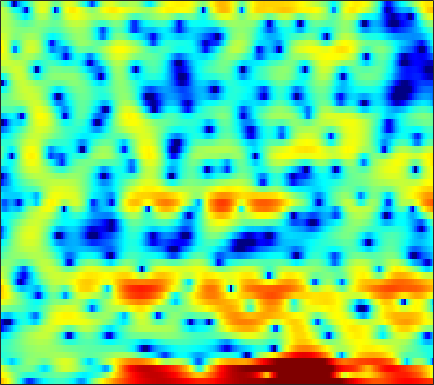

Data behind this chart, as committed beside it:
7.7163, 6.9953, 5.9252, 4.7353, 3.7452, 2.2943, 0.69234, -0.64503, -2.6739, -4.9594, -7.5954, -9.7941, -12.608, -13.827, -13.181, -11.396, -9.5855, -8.3314, -7.0347, -6.0221, -5.154, -4.5892, -3.9695, -3.4305
5.824, 5.147, 4.204, 3.217, 2.438, 1.385, 0.3397, -0.4155, -1.375, -2.217, -2.91, -3.302, -3.621, -3.762, -3.76, -3.637, -3.426, -3.222, -2.931, -2.597, -2.257, -2.004, -1.71, -1.439
3.755, 2.892, 1.686, 0.5068, -0.2725, -1.04, -1.377, -1.336, -1.075, -0.7614, -0.4959, -0.3595, -0.3218, -0.4716, -0.7495, -1.336, -2.21, -3.058, -4.434, -5.782, -6.369, -5.852, -4.272, -2.384
-2.148, -2.751, -3.904, -5.359, -6.431, -7.1, -6.379, -5.261, -3.609, -2.153, -1.044, -0.4129, 0.1865, 0.5073, 0.6014, 0.5316, 0.2651, -0.01868, -0.4726, -0.8319, -0.9522, -0.7788, -0.2251, 0.5471
-3.785, -3.518, -3.224, -2.973, -2.787, -2.513, -2.194, -1.921, -1.522, -1.105, -0.7015, -0.4282, -0.1006, 0.1674, 0.3362, 0.5102, 0.6383, 0.712, 0.787, 0.862, 0.9369, 0.999, 1.095, 1.185
-3.264, -3.028, -2.704, -2.368, -2.114, -1.766, -1.422, -1.164, -0.8224, -0.4912, -0.1659, 0.06189, 0.3461, 0.5895, 0.744, 0.9163, 1.054, 1.128, 1.19, 1.212, 1.192, 1.147, 1.061, 0.9404
-3.645, -3.433, -3.095, -2.701, -2.382, -1.927, -1.458, -1.102, -0.6433, -0.2041, 0.2061, 0.4897, 0.8393, 1.148, 1.344, 1.565, 1.726, 1.807, 1.853, 1.826, 1.722, 1.583, 1.32, 0.9514
-6.61, -6.28, -5.64, -4.885, -4.276, -3.454, -2.639, -2.047, -1.298, -0.6106, 0.004266, 0.4212, 0.9184, 1.346, 1.633, 1.967, 2.243, 2.41, 2.57, 2.652, 2.631, 2.536, 2.279, 1.842
-15.87, -13.95, -11.91, -10.17, -8.926, -7.299, -5.763, -4.719, -3.511, -2.506, -1.706, -1.24, -0.7345, -0.3421, -0.06808, 0.3019, 0.719, 1.079, 1.602, 2.12, 2.588, 2.869, 3.116, 3.182
-15.73, -17.22, -21.26, -26.59, -20.22, -13.68, -9.722, -7.675, -5.769, -4.611, -4.043, -3.958, -4.323, -5.169, -6.032, -7.009, -6.846, -5.683, -3.521, -1.41, 0.3573, 1.443, 2.599, 3.462
-5.994, -6.674, -7.428, -7.639, -7.358, -6.517, -5.507, -4.827, -4.12, -3.752, -3.813, -4.171, -5.073, -6.552, -8.063, -10.29, -10.83, -9.149, -6.063, -3.318, -1.159, 0.1647, 1.578, 2.697
0.3875, 0.07982, -0.2875, -0.5978, -0.7821, -0.9615, -1.117, -1.246, -1.464, -1.752, -2.122, -2.453, -2.952, -3.422, -3.736, -3.954, -3.891, -3.6, -2.954, -2.123, -1.188, -0.4779, 0.413, 1.198
4.19, 3.855, 3.36, 2.808, 2.374, 1.763, 1.137, 0.6574, -0.01246, -0.7154, -1.429, -1.974, -2.712, -3.452, -3.972, -4.54, -4.863, -4.874, -4.538, -3.819, -2.907, -2.199, -1.335, -0.6395
6.753, 6.236, 5.435, 4.503, 3.733, 2.623, 1.47, 0.6206, -0.4774, -1.507, -2.471, -3.189, -4.261, -5.574, -6.857, -9.233, -12.69, -15.46, -13.83, -9.322, -5.921, -4.102, -2.425, -1.41
7.2, 6.45, 5.212, 3.707, 2.382, 0.3298, -2.038, -3.924, -6.229, -7.655, -7.847, -7.496, -6.981, -6.77, -6.893, -7.378, -8.002, -8.139, -7.225, -5.345, -3.276, -1.936, -0.5409, 0.362
4.94, 4.114, 2.706, 0.8933, -0.7701, -3.491, -7.011, -10.36, -16.01, -19.5, -15.71, -13.01, -10.33, -8.318, -7.109, -5.696, -4.453, -3.566, -2.448, -1.337, -0.2832, 0.4151, 1.222, 1.837
2.926, 2.323, 1.246, -0.182, -1.479, -3.535, -5.948, -7.962, -10.8, -13.6, -15.52, -15.26, -12.72, -9.614, -7.546, -5.209, -3.309, -2.117, -0.7746, 0.3121, 1.176, 1.7, 2.241, 2.603
1.73, 1.601, 1.171, 0.4468, -0.2979, -1.547, -3.128, -4.566, -6.819, -9.425, -11.57, -11.54, -9.221, -6.427, -4.576, -2.528, -0.8977, 0.09357, 1.143, 1.927, 2.469, 2.733, 2.898, 2.862
-0.2159, 0.1421, 0.3941, 0.4208, 0.3017, -0.006738, -0.4319, -0.8021, -1.295, -1.67, -1.817, -1.727, -1.345, -0.7384, -0.2014, 0.5201, 1.177, 1.587, 2.002, 2.249, 2.316, 2.244, 1.965, 1.48
-2.22, -1.597, -0.9284, -0.418, -0.1176, 0.1809, 0.3979, 0.5232, 0.6572, 0.7857, 0.9315, 1.061, 1.256, 1.466, 1.614, 1.775, 1.87, 1.882, 1.802, 1.59, 1.242, 0.8764, 0.2591, -0.5176
-3.622, -2.938, -2.072, -1.276, -0.72, -0.0481, 0.5358, 0.9209, 1.37, 1.74, 2.041, 2.218, 2.392, 2.488, 2.502, 2.43, 2.245, 2.028, 1.612, 1.054, 0.3468, -0.2787, -1.224, -2.277
-5.688, -4.873, -3.67, -2.455, -1.591, -0.5264, 0.4128, 1.027, 1.733, 2.308, 2.753, 3.001, 3.219, 3.301, 3.269, 3.103, 2.775, 2.412, 1.764, 0.9098, -0.174, -1.139, -2.652, -4.396
-11.46, -9.285, -6.589, -4.336, -2.92, -1.336, -0.02716, 0.8056, 1.729, 2.471, 3.044, 3.373, 3.67, 3.808, 3.803, 3.641, 3.295, 2.899, 2.178, 1.201, -0.06956, -1.264, -3.241, -5.826
-12.89, -10.26, -7.327, -5.039, -3.635, -2.05, -0.7513, 0.0819, 1.036, 1.826, 2.473, 2.861, 3.255, 3.505, 3.591, 3.554, 3.343, 3.066, 2.51, 1.735, 0.7221, -0.2009, -1.658, -3.364
-6.191, -5.849, -5.152, -4.289, -3.604, -2.685, -1.784, -1.152, -0.3428, 0.4201, 1.109, 1.572, 2.109, 2.539, 2.774, 2.982, 3.033, 2.967, 2.735, 2.324, 1.734, 1.182, 0.3006, -0.6956
-4.569, -4.929, -5.097, -4.922, -4.628, -4.18, -3.642, -3.194, -2.522, -1.73, -0.8486, -0.1735, 0.6787, 1.418, 1.886, 2.396, 2.783, 2.99, 3.16, 3.186, 3.039, 2.784, 2.256, 1.483
-7.89, -9.839, -10.04, -8.599, -7.68, -7.086, -7.315, -7.7, -7.825, -6.641, -4.521, -2.97, -1.306, -0.1349, 0.5038, 1.12, 1.723, 2.249, 3.025, 3.794, 4.389, 4.644, 4.656, 4.214
-9.313, -11.95, -11.92, -9.846, -8.916, -8.756, -10.12, -12.5, -16.87, -13.47, -8.395, -6.029, -4.251, -3.775, -4.216, -5.75, -7.27, -6.202, -2.594, 0.5914, 2.832, 4.005, 4.96, 5.337
-5.92, -6.498, -6.945, -7.064, -7.053, -7.029, -7.039, -7.048, -6.838, -6.329, -5.613, -5.112, -4.787, -5.042, -5.73, -7.18, -8.341, -7.513, -4.53, -1.575, 0.6885, 1.945, 3.154, 3.93
-7.982, -8.019, -7.78, -7.35, -6.921, -6.335, -5.73, -5.283, -4.697, -4.125, -3.616, -3.286, -2.926, -2.677, -2.524, -2.309, -1.935, -1.498, -0.6984, 0.2185, 1.131, 1.751, 2.436, 2.953
-14.31, -13.31, -11.33, -9.35, -8.049, -6.55, -5.293, -4.459, -3.499, -2.667, -1.95, -1.488, -0.9537, -0.498, -0.1931, 0.1718, 0.5254, 0.7899, 1.132, 1.458, 1.76, 1.96, 2.175, 2.321
-21.41, -17.21, -12.62, -9.536, -7.776, -5.892, -4.335, -3.342, -2.18, -1.181, -0.3242, 0.2309, 0.8499, 1.34, 1.623, 1.912, 2.089, 2.158, 2.164, 2.1, 1.962, 1.814, 1.584, 1.327
-8.109, -7.859, -7.131, -6.156, -5.326, -4.174, -2.971, -2.075, -0.8953, 0.1955, 1.157, 1.779, 2.454, 2.932, 3.157, 3.288, 3.209, 3.029, 2.645, 2.112, 1.446, 0.8854, 0.08065, -0.7462
-3.424, -3.89, -4.494, -4.946, -5.074, -4.655, -3.573, -2.416, -0.7392, 0.8417, 2.181, 2.994, 3.806, 4.305, 4.474, 4.418, 4.032, 3.535, 2.59, 1.341, -0.1526, -1.351, -2.962, -4.49
-1.546, -2.661, -4.733, -8.001, -12.14, -18.5, -9.961, -5.607, -1.758, 0.891, 2.779, 3.817, 4.782, 5.308, 5.432, 5.222, 4.585, 3.783, 2.223, -0.019, -3.117, -6.155, -10.85, -12.87
-1.558, -2.27, -3.421, -4.718, -5.557, -5.71, -4.447, -2.906, -0.7924, 1.053, 2.534, 3.4, 4.235, 4.703, 4.808, 4.615, 4.013, 3.266, 1.843, -0.163, -2.83, -5.241, -8.465, -9.748
-3.259, -3.32, -3.377, -3.339, -3.168, -2.749, -2.046, -1.376, -0.3875, 0.62, 1.555, 2.162, 2.804, 3.235, 3.399, 3.399, 3.121, 2.742, 2.007, 1.066, -0.01033, -0.8377, -1.805, -2.504
-6.141, -5.891, -5.457, -4.881, -4.37, -3.632, -2.82, -2.199, -1.353, -0.5133, 0.2962, 0.8661, 1.55, 2.11, 2.437, 2.719, 2.823, 2.776, 2.557, 2.189, 1.704, 1.291, 0.7158, 0.162
-10.77, -10.58, -9.579, -8.135, -7.072, -5.78, -4.739, -4.066, -3.243, -2.414, -1.514, -0.7827, 0.2279, 1.185, 1.821, 2.511, 3.002, 3.223, 3.336, 3.24, 2.967, 2.668, 2.15, 1.524
-22.93, -30.67, -15.72, -10.82, -8.728, -7.096, -6.394, -6.306, -6.518, -6.503, -5.477, -4.038, -1.851, 0.1584, 1.407, 2.712, 3.62, 4.068, 4.383, 4.402, 4.153, 3.802, 3.135, 2.249
-7.417, -7.526, -6.934, -5.977, -5.404, -5.123, -5.629, -6.744, -9.9, -17.74, -15.42, -8.44, -3.296, -0.1002, 1.594, 3.205, 4.25, 4.735, 5.023, 4.959, 4.563, 4.063, 3.135, 1.915
-2.137, -2.172, -2.116, -2.029, -1.99, -2.045, -2.276, -2.565, -2.963, -3.046, -2.429, -1.516, -0.02683, 1.415, 2.33, 3.268, 3.854, 4.061, 4.036, 3.672, 2.981, 2.262, 1.046, -0.4394
-0.89, -0.8377, -0.7096, -0.538, -0.39, -0.1918, -0.001661, 0.1483, 0.3854, 0.6939, 1.104, 1.467, 1.983, 2.468, 2.763, 3.019, 3.07, 2.943, 2.541, 1.831, 0.7915, -0.2307, -1.94, -4.054
-1.617, -1.47, -1.134, -0.657, -0.253, 0.3009, 0.8316, 1.202, 1.645, 2.032, 2.356, 2.557, 2.765, 2.881, 2.899, 2.803, 2.554, 2.255, 1.667, 0.8327, -0.3067, -1.415, -3.333, -5.941
-5.055, -4.824, -3.861, -2.519, -1.498, -0.2597, 0.7661, 1.387, 2.026, 2.471, 2.74, 2.84, 2.851, 2.743, 2.597, 2.327, 1.978, 1.668, 1.172, 0.5657, -0.1977, -0.8811, -1.959, -3.221
-19.91, -18.06, -9.222, -4.811, -2.618, -0.5521, 0.8792, 1.639, 2.318, 2.67, 2.745, 2.64, 2.317, 1.839, 1.42, 0.871, 0.4143, 0.1638, -0.03091, -0.1348, -0.2237, -0.3193, -0.5035, -0.7411
-4.883, -4.615, -3.234, -1.471, -0.2486, 1.081, 2.042, 2.524, 2.868, 2.877, 2.543, 2.061, 1.093, -0.253, -1.484, -3.225, -4.496, -4.662, -3.873, -2.669, -1.575, -0.9438, -0.3466, 0.03579
0.9554, 1.119, 1.468, 1.909, 2.242, 2.648, 2.923, 3.023, 2.976, 2.681, 2.068, 1.351, -0.04664, -2.157, -4.445, -9.237, -19.74, -18.08, -9.373, -5.484, -3.28, -2.214, -1.295, -0.7772
2.954, 2.987, 2.946, 2.844, 2.739, 2.587, 2.444, 2.352, 2.218, 2.01, 1.659, 1.239, 0.4406, -0.667, -1.657, -3.018, -4.032, -4.293, -3.992, -3.392, -2.844, -2.552, -2.358, -2.381
4.2, 3.941, 3.343, 2.499, 1.766, 0.7921, 0.1219, -0.01866, 0.2649, 0.8124, 1.33, 1.582, 1.684, 1.542, 1.296, 0.8297, 0.2818, -0.1452, -0.7391, -1.381, -2.106, -2.713, -3.552, -4.35
5.389, 4.782, 3.53, 1.613, -0.4366, -4.481, -10.51, -10.56, -4.933, -1.311, 0.8635, 1.927, 2.794, 3.192, 3.237, 3.017, 2.506, 1.919, 0.8406, -0.614, -2.532, -4.345, -7.181, -9.674
4.926, 4.339, 3.225, 1.69, 0.2398, -1.935, -3.639, -3.767, -2.421, -0.6393, 0.8475, 1.677, 2.437, 2.82, 2.89, 2.715, 2.216, 1.619, 0.4805, -1.132, -3.394, -5.653, -9.773, -14.76
3.472, 3.148, 2.569, 1.865, 1.308, 0.6334, 0.1582, -0.01107, 0.02765, 0.2908, 0.6528, 0.9141, 1.194, 1.35, 1.367, 1.224, 0.8769, 0.4822, -0.2334, -1.164, -2.283, -3.178, -4.301, -5.072
2.439, 2.295, 1.999, 1.62, 1.309, 0.8893, 0.5079, 0.2752, 0.0457, -0.08368, -0.1254, -0.1005, -0.02788, 0.07523, 0.1403, 0.1732, 0.1279, 0.01368, -0.2414, -0.6132, -1.047, -1.394, -1.811, -2.109
2.05, 1.976, 1.745, 1.391, 1.058, 0.5484, 0.00672, -0.3999, -0.9165, -1.368, -1.689, -1.79, -1.7, -1.379, -1.035, -0.525, -0.07454, 0.1674, 0.3269, 0.2994, 0.1091, -0.1156, -0.4653, -0.7922
2.4, 2.321, 1.975, 1.39, 0.8327, 0.003497, -0.8934, -1.615, -2.668, -3.882, -5.161, -5.906, -5.813, -4.34, -2.855, -1.016, 0.3975, 1.162, 1.783, 1.976, 1.742, 1.313, 0.4222, -0.7319
2.502, 2.276, 1.497, 0.2199, -0.9852, -2.663, -4.03, -4.686, -5.409, -6.681, -9.514, -14.08, -17.75, -8.016, -3.965, -0.4668, 1.739, 2.839, 3.71, 3.968, 3.626, 2.937, 1.311, -1.513
0.184, -0.2905, -1.611, -3.903, -6.591, -12.76, -25.96, -15.76, -9.93, -7.428, -6.208, -5.497, -4.32, -2.667, -1.273, 0.4807, 1.899, 2.693, 3.366, 3.603, 3.423, 3.011, 2.122, 0.9274
